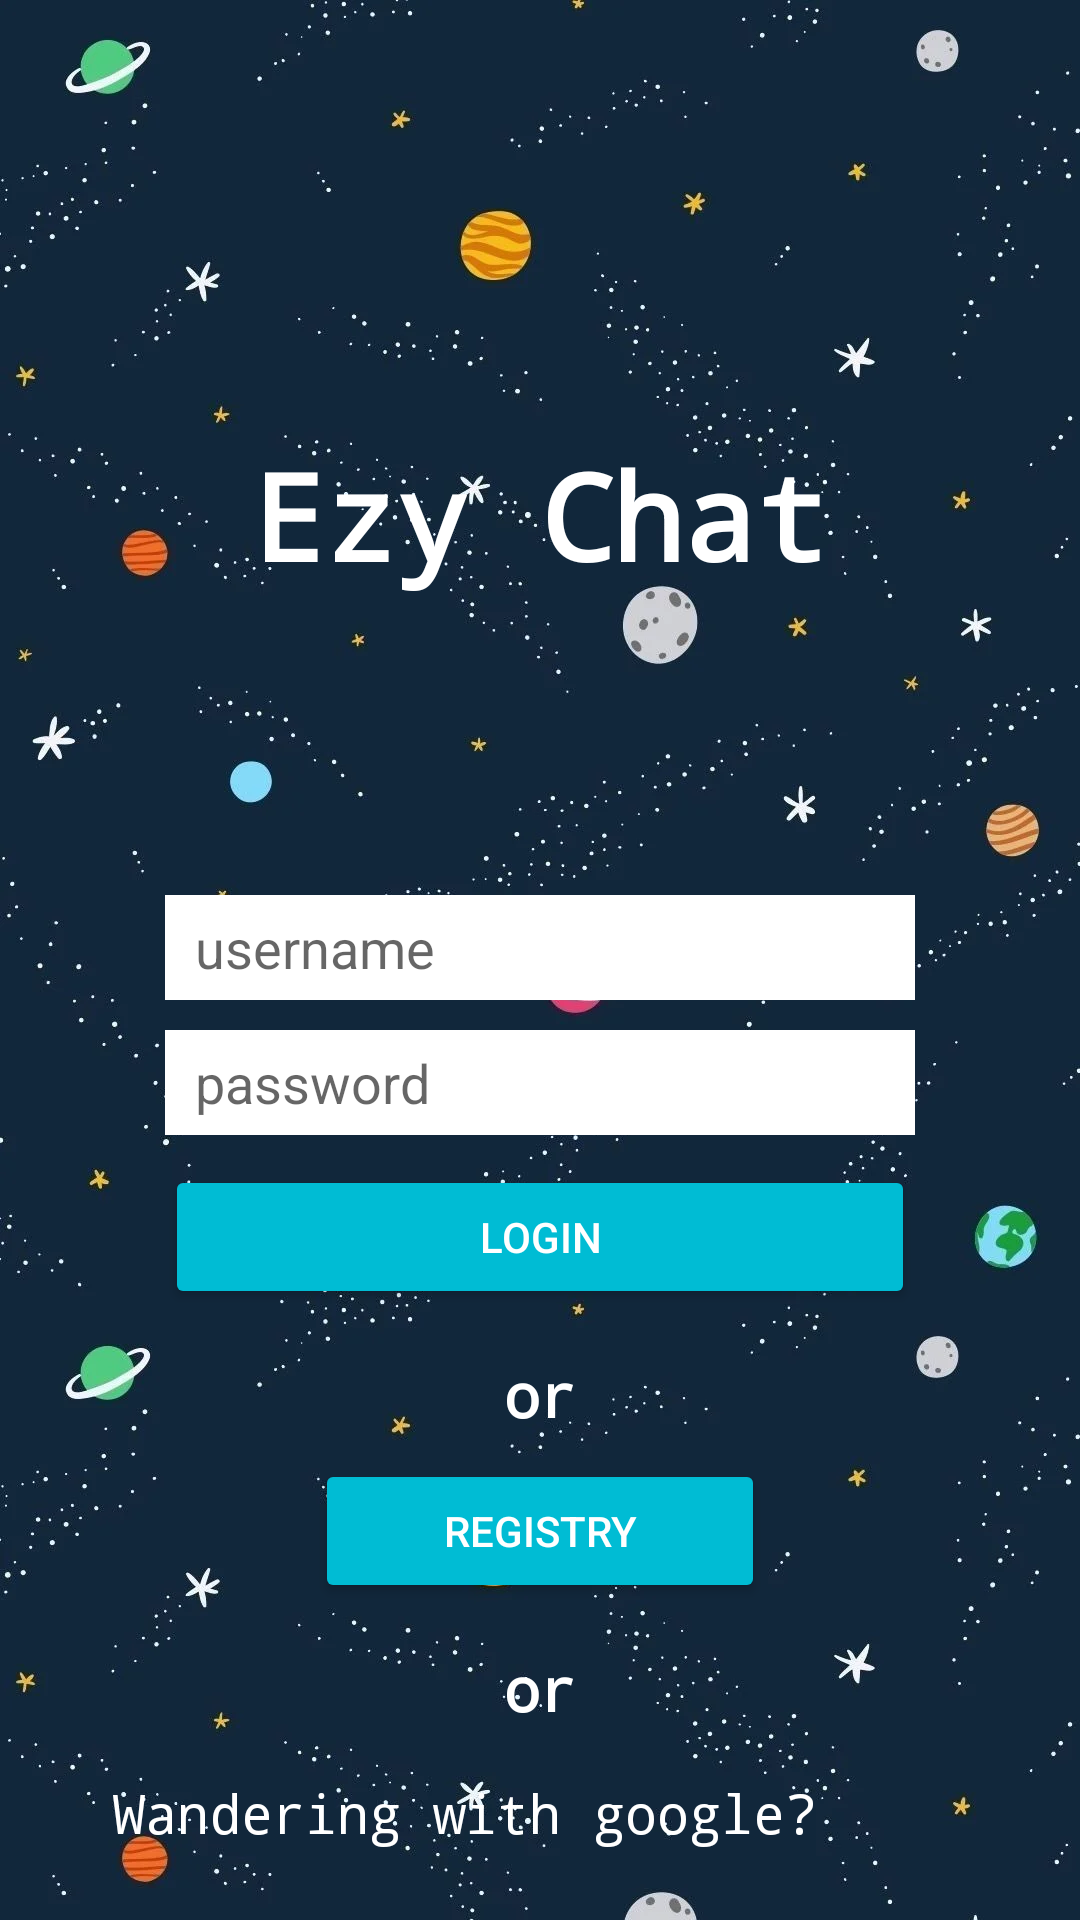

Write the Android layout XML for this screen, with the resource values it uses.
<!-- AndroidManifest.xml: application theme Theme.EzyChat -->
<!-- res/layout/activity_main.xml -->
<?xml version="1.0" encoding="utf-8"?>
<androidx.constraintlayout.widget.ConstraintLayout xmlns:android="http://schemas.android.com/apk/res/android"
    xmlns:app="http://schemas.android.com/apk/res-auto"
    xmlns:tools="http://schemas.android.com/tools"
    android:layout_width="match_parent"
    android:layout_height="match_parent"
    android:background="@drawable/bg"
    tools:context=".MainActivity">

    <TextView
        android:id="@+id/title"
        android:layout_width="match_parent"
        android:layout_height="wrap_content"
        android:layout_marginTop="145dp"
        android:fontFamily="monospace"
        android:gravity="center"
        android:text="Ezy Chat"
        android:textColor="@color/colorWhite"
        android:textSize="40dp"
        android:textStyle="bold"
        app:layout_constraintTop_toTopOf="parent" />
    <LinearLayout
        android:id="@+id/ln"
        android:layout_width="match_parent"
        android:layout_height="wrap_content"
        android:orientation="vertical"
        android:gravity="center"
        app:layout_constraintTop_toBottomOf="@id/title"
        android:layout_marginTop="100dp">
        <EditText
            android:id="@+id/loginUsername"
            android:layout_width="wrap_content"
            android:layout_height="wrap_content"
            android:minWidth="250dp"
            android:minHeight="35dp"
            android:paddingTop="5dp"
            android:paddingBottom="5dp"
            android:paddingLeft="10dp"
            android:paddingRight="10dp"
            android:layout_marginBottom="10dp"
            android:background="@color/colorWhite"
            android:hint="@string/username" />
        <EditText
            android:id="@+id/loginPassword"
            android:layout_width="wrap_content"
            android:layout_height="wrap_content"
            android:minWidth="250dp"
            android:minHeight="35dp"
            android:paddingTop="5dp"
            android:paddingBottom="5dp"
            android:paddingLeft="10dp"
            android:paddingRight="10dp"
            android:layout_marginBottom="10dp"
            android:inputType="textPassword"
            android:background="@color/colorWhite"
            android:hint="@string/password"/>

        <Button
            android:id="@+id/loginButton"
            android:layout_width="wrap_content"
            android:layout_height="wrap_content"
            android:backgroundTint="@color/colorButton"
            android:minWidth="250dp"
            android:maxHeight="35dp"
            android:text="@string/Login"
            android:textColor="@color/colorWhite" />
    </LinearLayout>
    <TextView
        android:layout_width="match_parent"
        android:layout_height="wrap_content"
        app:layout_constraintTop_toBottomOf="@id/ln"
        android:layout_marginTop="15dp"
        android:fontFamily="monospace"
        android:gravity="center"
        android:text="or"
        android:textSize="20dp"
        android:textColor="@color/colorWhite"
        android:textStyle="bold" />

    <Button
        android:id="@+id/registryButton"
        android:layout_width="wrap_content"
        android:layout_height="wrap_content"
        app:layout_constraintTop_toBottomOf="@id/ln"
        app:layout_constraintLeft_toLeftOf="parent"
        app:layout_constraintRight_toRightOf="parent"
        android:gravity="center"
        android:layout_marginTop="50dp"
        android:backgroundTint="@color/colorButton"
        android:minWidth="150dp"
        android:maxHeight="35dp"
        android:text="Registry"
        android:textColor="@color/colorWhite" />

    <TextView
        android:layout_width="match_parent"
        android:layout_height="wrap_content"
        app:layout_constraintTop_toBottomOf="@id/registryButton"
        android:layout_marginTop="15dp"
        android:fontFamily="monospace"
        android:gravity="center"
        android:text="or"
        android:textSize="20dp"
        android:textColor="@color/colorWhite"
        android:textStyle="bold" />

    <LinearLayout
        app:layout_constraintLeft_toLeftOf="parent"
        app:layout_constraintRight_toRightOf="parent"
        app:layout_constraintTop_toBottomOf="@id/registryButton"
        android:layout_marginTop="50dp"
        android:layout_width="wrap_content"
        android:layout_height="wrap_content"
        android:orientation="horizontal">
        <TextView
            android:layout_width="wrap_content"
            android:layout_height="wrap_content"
            android:layout_gravity="center"
            android:layout_marginRight="10dp"
            android:text="Wandering with google?"
            android:textSize="18dp"
            android:fontFamily="monospace"
            android:textColor="@color/colorWhite"/>
        <ImageButton
            android:id="@+id/googleLogin"
            android:background="@drawable/google"
            android:layout_width="40dp"
            android:layout_height="40dp" />
    </LinearLayout>

    <RelativeLayout
        android:id="@+id/loading"
        android:layout_width="match_parent"
        android:layout_height="match_parent"
        android:background="@drawable/bg_common"
        android:visibility="gone">
        <ProgressBar
            android:id="@+id/progressBar"
            style="?android:attr/progressBarStyle"
            android:layout_width="wrap_content"
            android:layout_height="wrap_content"
            android:layout_centerVertical="true"
            android:layout_centerHorizontal="true" />
    </RelativeLayout>
    <WebView
        android:id="@+id/wv"
        android:layout_width="0dp"
        android:layout_height="0dp"
        app:layout_constraintTop_toTopOf="parent"
        app:layout_constraintBottom_toBottomOf="parent"
        app:layout_constraintLeft_toLeftOf="parent"
        app:layout_constraintRight_toRightOf="parent"
        android:visibility="gone"/>

</androidx.constraintlayout.widget.ConstraintLayout>
<!-- resources referenced by this layout -->
<resources>
  <color name="colorButton">#00BCD4</color>
  <color name="colorWhite">#FFFF</color>
  <!-- drawable bg: png bitmap (drawable, 634412 bytes) -->
  <string name="Login">Login</string>
  <string name="password">password</string>
  <string name="username">username</string>
  <style name="Theme.EzyChat" parent="Theme.MaterialComponents.DayNight.DarkActionBar">
          
          <item name="colorPrimary">@color/purple_500</item>
          <item name="colorPrimaryVariant">@color/purple_700</item>
          <item name="colorOnPrimary">@color/white</item>
          
          <item name="colorSecondary">@color/teal_200</item>
          <item name="colorSecondaryVariant">@color/teal_700</item>
          <item name="colorOnSecondary">@color/black</item>
          
          <item name="android:statusBarColor" tools:targetApi="l">?attr/colorPrimaryVariant</item>
          
      </style>
  <color name="purple_500">#FF6200EE</color>
  <color name="purple_700">#FF3700B3</color>
  <color name="white">#FFFFFFFF</color>
  <color name="teal_200">#FF03DAC5</color>
  <color name="teal_700">#FF018786</color>
  <color name="black">#FF000000</color>
</resources>
